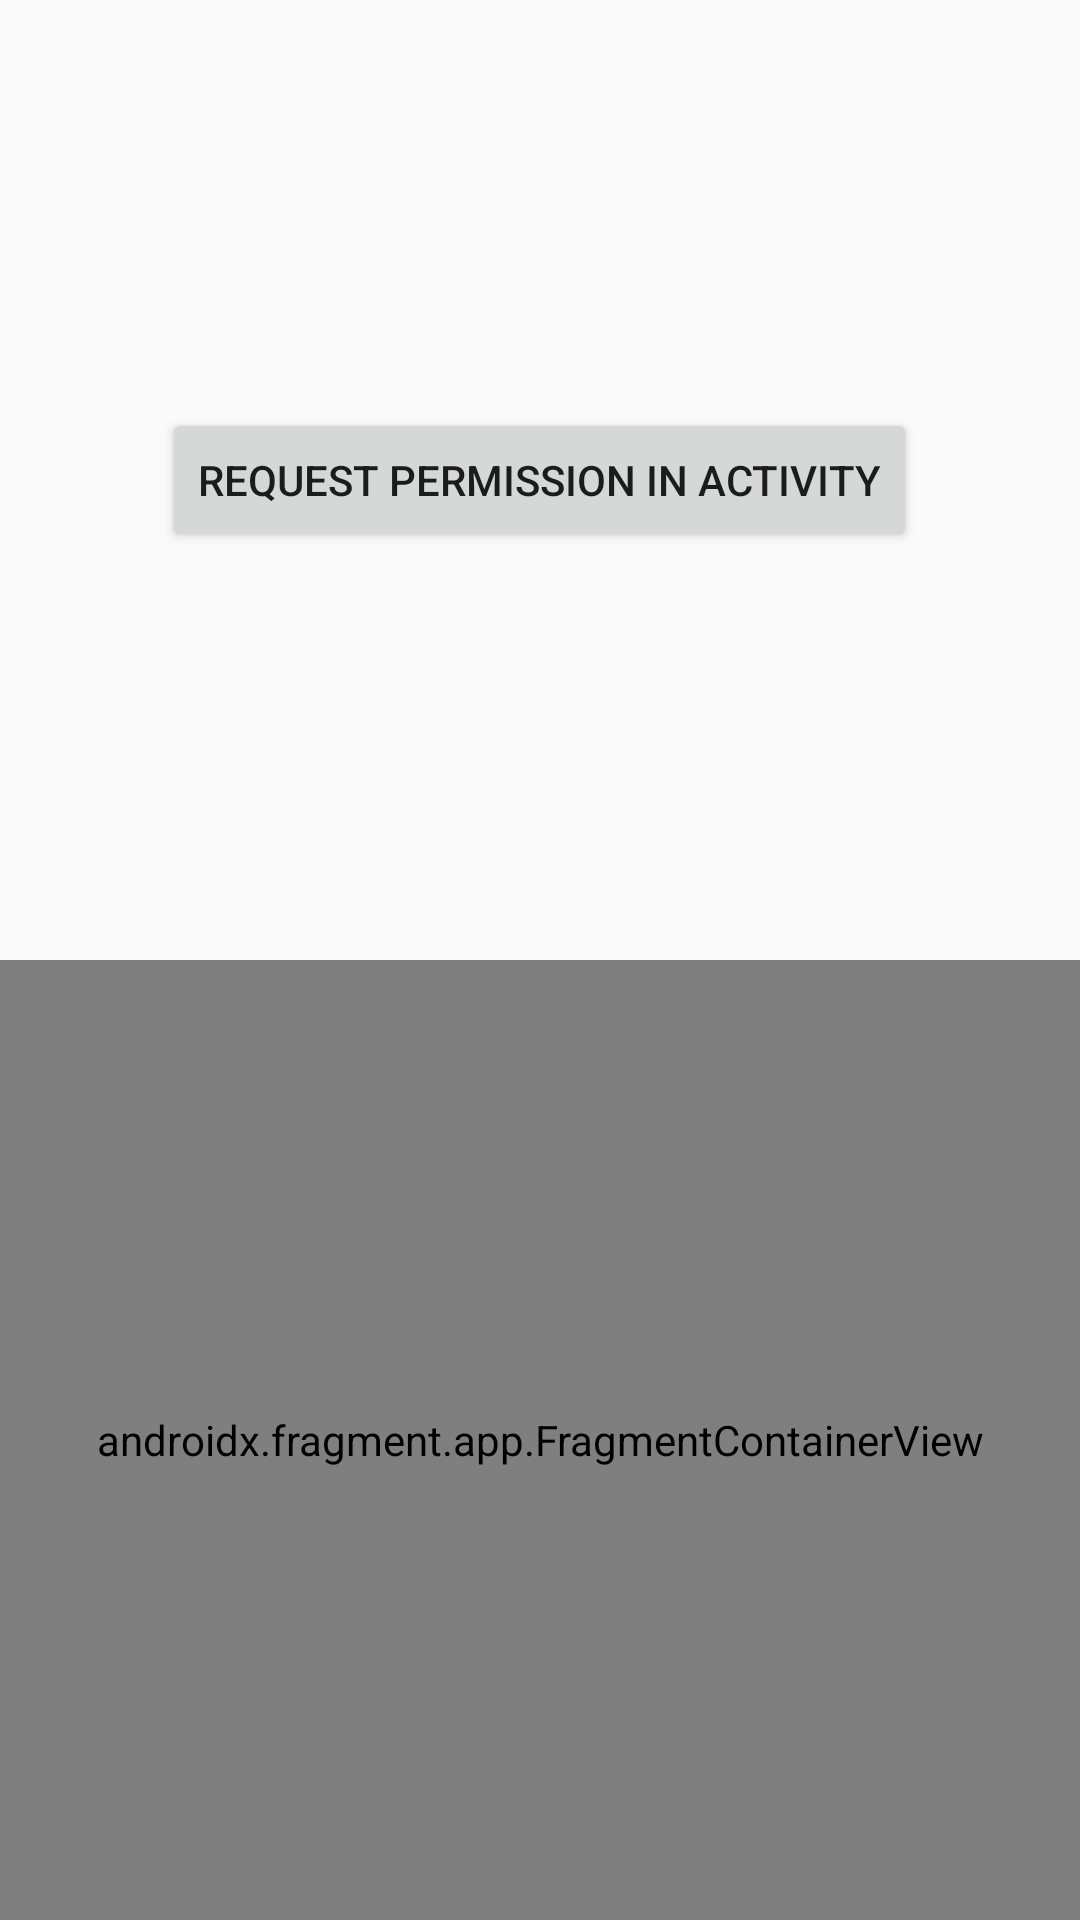

Reconstruct the res/layout file that produces this screen, plus the resources it refers to.
<!-- AndroidManifest.xml: application theme AppTheme -->
<!-- res/layout/activity_main.xml -->
<?xml version="1.0" encoding="utf-8"?>
<LinearLayout xmlns:android="http://schemas.android.com/apk/res/android"
    xmlns:app="http://schemas.android.com/apk/res-auto"
    xmlns:tools="http://schemas.android.com/tools"
    android:layout_width="match_parent"
    android:layout_height="match_parent"
    android:orientation="vertical"
    tools:context=".MainActivity">

    <LinearLayout
        android:layout_width="match_parent"
        android:layout_height="0dp"
        android:layout_weight="1"
        android:gravity="center">

        <Button
            android:id="@+id/click_button"
            android:layout_width="wrap_content"
            android:layout_height="wrap_content"
            android:text="request permission in Activity"
            app:layout_constraintBottom_toBottomOf="parent"
            app:layout_constraintLeft_toLeftOf="parent"
            app:layout_constraintRight_toRightOf="parent"
            app:layout_constraintTop_toTopOf="parent" />

    </LinearLayout>


    <androidx.fragment.app.FragmentContainerView
        android:id="@+id/inner_fragment"
        android:name="com.example.permission.InnerFragment"
        android:layout_width="match_parent"
        android:layout_height="0dp"
        android:layout_weight="1" />

</LinearLayout>
<!-- resources referenced by this layout -->
<resources>
  <style name="AppTheme" parent="Theme.AppCompat.Light.DarkActionBar">
          
          <item name="colorPrimary">@color/colorPrimary</item>
          <item name="colorPrimaryDark">@color/colorPrimaryDark</item>
          <item name="colorAccent">@color/colorAccent</item>
      </style>
  <color name="colorPrimary">@color/green</color>
  <color name="colorPrimaryDark">@color/green</color>
  <color name="colorAccent">#03DAC5</color>
  <color name="green">#9AD708</color>
</resources>
